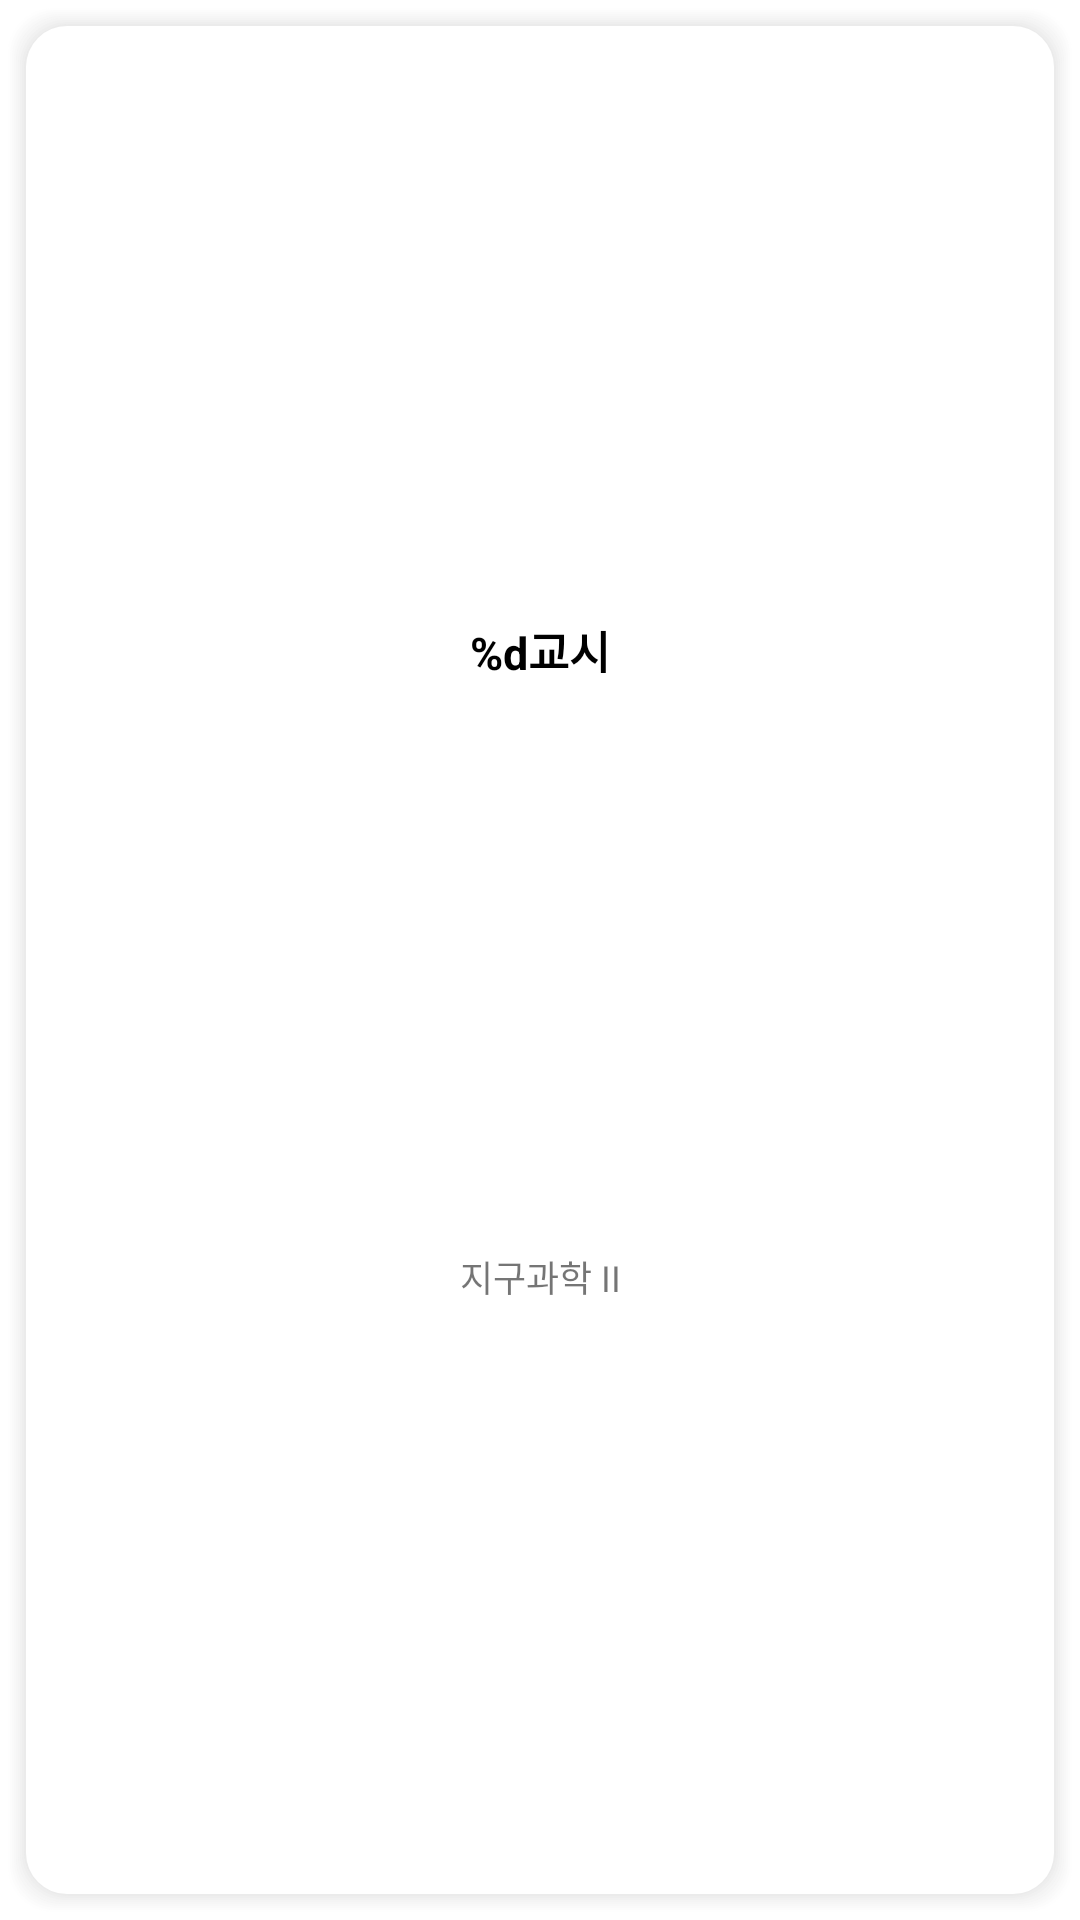

Layout XML and referenced resources for this Android screen:
<!-- AndroidManifest.xml: application theme Theme.SchoolMeal -->
<!-- res/layout/timetable_item.xml -->
<?xml version="1.0" encoding="utf-8"?>
<androidx.constraintlayout.widget.ConstraintLayout xmlns:android="http://schemas.android.com/apk/res/android"
    xmlns:app="http://schemas.android.com/apk/res-auto"
    xmlns:tools="http://schemas.android.com/tools"
    android:id="@+id/itemBox"
    android:layout_width="80dp"
    android:layout_height="100dp"
    android:layout_gravity="center"
    android:background="@drawable/background_box_v3">

    <TextView
        android:id="@+id/timeTextView"
        android:layout_width="wrap_content"
        android:layout_height="wrap_content"
        android:layout_marginStart="16dp"
        android:layout_marginTop="16dp"
        android:layout_marginEnd="16dp"
        android:text="@string/timetable_time"
        android:textColor="@color/text_color"
        android:textSize="15sp"
        android:textStyle="bold"
        app:layout_constraintBottom_toTopOf="@+id/subjectTextView"
        app:layout_constraintEnd_toEndOf="parent"
        app:layout_constraintStart_toStartOf="parent"
        app:layout_constraintTop_toTopOf="parent" />

    <TextView
        android:id="@+id/subjectTextView"
        android:layout_width="wrap_content"
        android:layout_height="wrap_content"
        android:layout_marginStart="16dp"
        android:layout_marginTop="8dp"
        android:layout_marginEnd="16dp"
        android:layout_marginBottom="16dp"
        android:text="@string/subject_example"
        android:textSize="12sp"
        app:layout_constraintBottom_toBottomOf="parent"
        app:layout_constraintEnd_toEndOf="parent"
        app:layout_constraintStart_toStartOf="parent"
        app:layout_constraintTop_toBottomOf="@+id/timeTextView" />
</androidx.constraintlayout.widget.ConstraintLayout>
<!-- resources referenced by this layout -->
<resources>
  <color name="text_color">#FF000000</color>
  <!-- drawable background_box_v3: vector/xml drawable (drawable, 3869 chars, omitted) -->
  <string name="subject_example">지구과학 II</string>
  <string name="timetable_time">%d교시</string>
  <style name="Theme.SchoolMeal" parent="Theme.MaterialComponents.DayNight.NoActionBar">
          
          <item name="colorPrimary">@color/purple_500</item>
          <item name="colorPrimaryVariant">@color/purple_700</item>
          <item name="colorOnPrimary">@color/white</item>
          
          <item name="colorSecondary">@color/teal_200</item>
          <item name="colorSecondaryVariant">@color/teal_700</item>
          <item name="colorOnSecondary">@color/black</item>
          
          <item name="android:statusBarColor" tools:targetApi="l">?attr/colorPrimaryVariant</item>
          
      </style>
  <color name="purple_500">#FF6200EE</color>
  <color name="purple_700">#FF3700B3</color>
  <color name="white">#FFFFFFFF</color>
  <color name="teal_200">#FF03DAC5</color>
  <color name="teal_700">#FF018786</color>
  <color name="black">#FF000000</color>
</resources>
